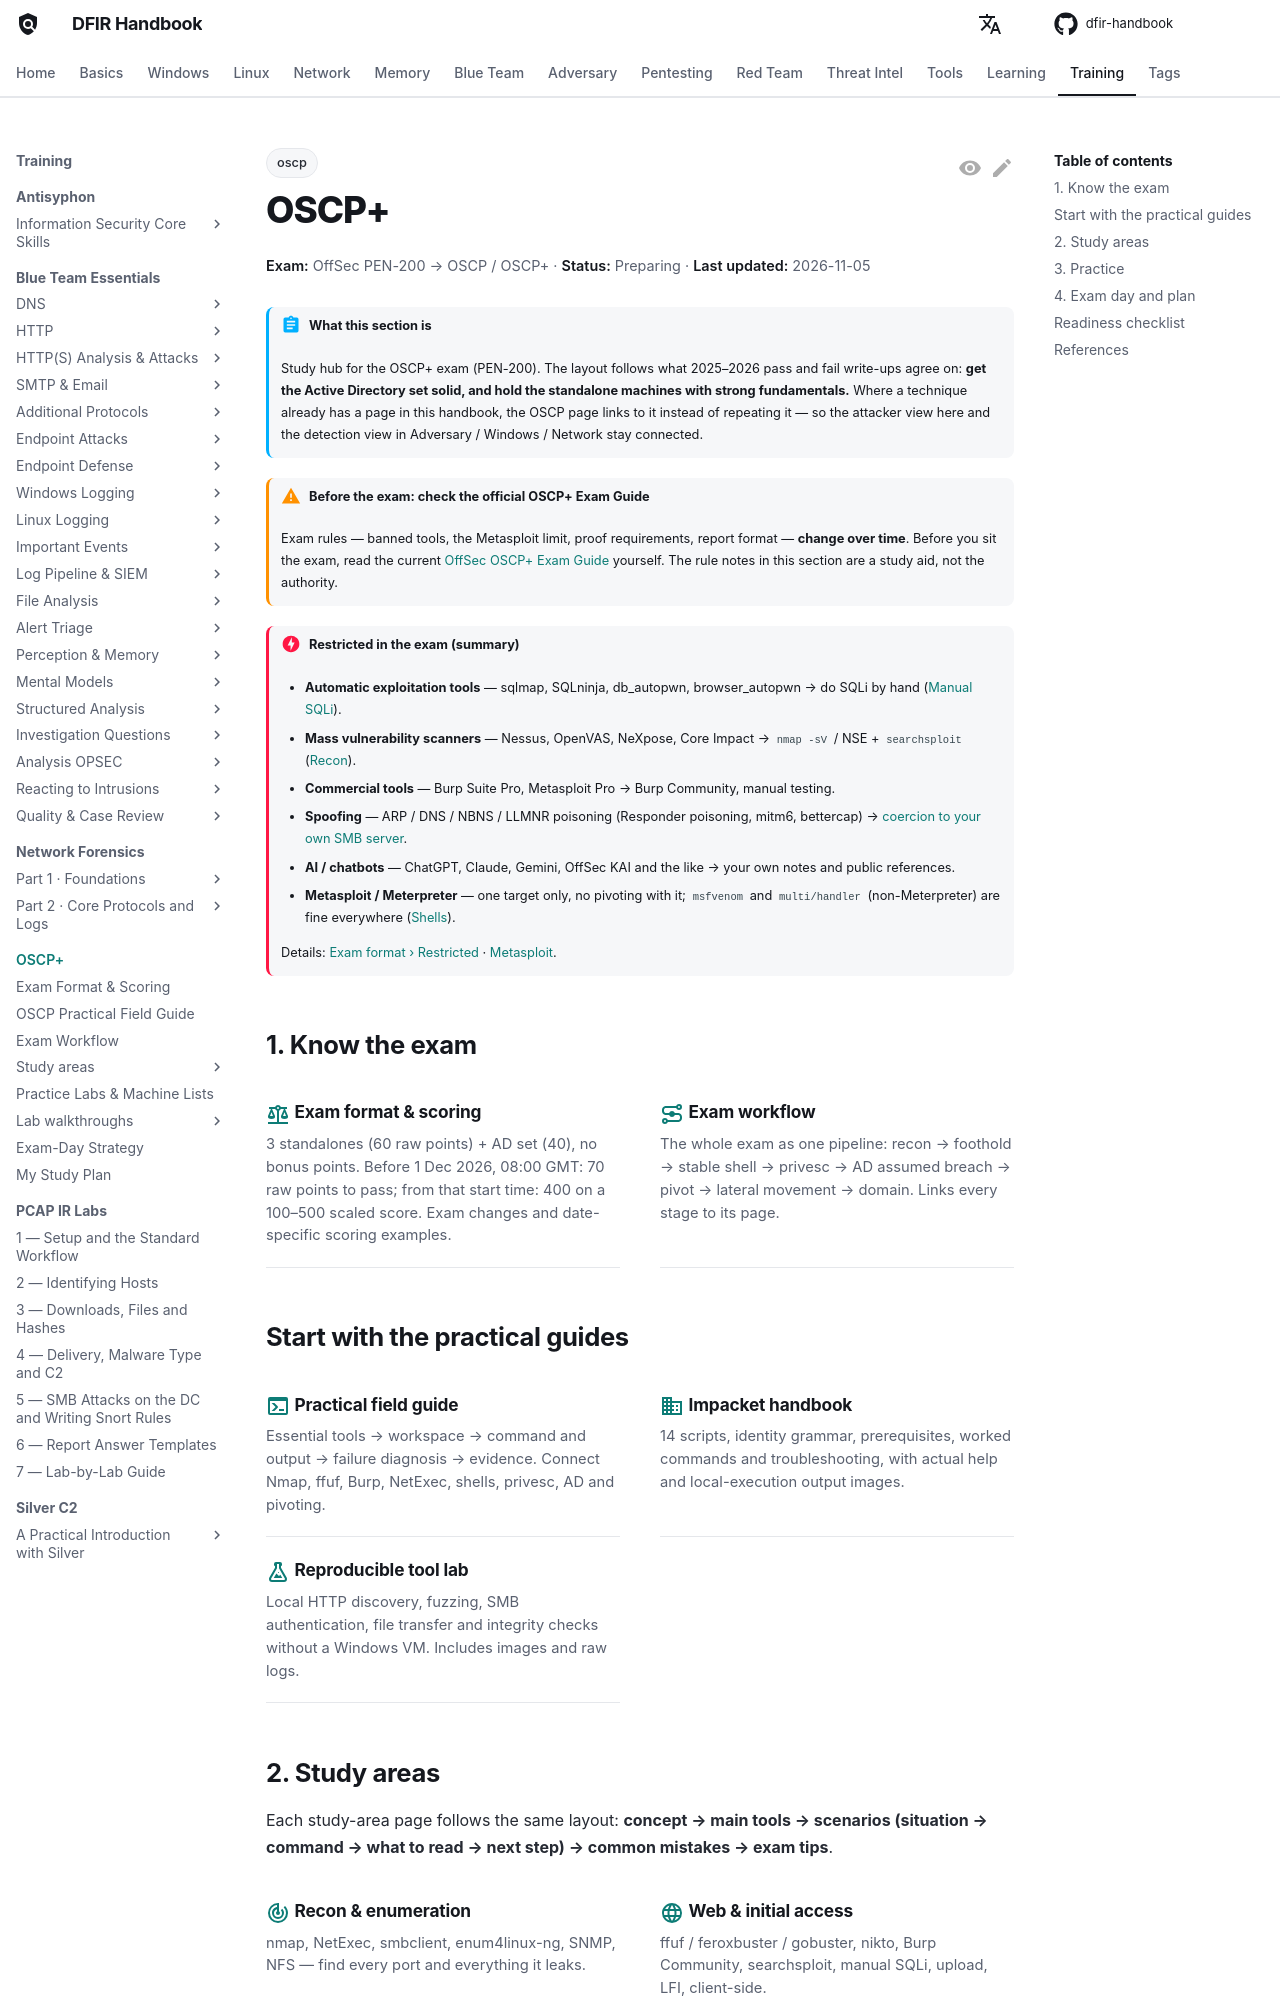

repository: DFIDwiz-sketch/dfir-handbook · page: training/oscp/index.html · generator: mkdocs

---
title: OSCP+
tags:
  - oscp
---

# OSCP+

<div class="dfir-meta" markdown>
**Exam:** OffSec PEN-200 → OSCP / OSCP+ · **Status:** Preparing · **Last updated:** 2026-10-22
</div>

!!! abstract "What this section is"
    Study hub for the OSCP+ exam (PEN-200). The layout follows what 2025–2026 pass and fail write-ups agree on: **get the Active Directory set solid, and hold the standalone machines with strong fundamentals.** Where a technique already has a page in this handbook, the OSCP page links to it instead of repeating it — so the attacker view here and the detection view in Adversary / Windows / Network stay connected.

## 1. Know the exam

<div class="grid cards" markdown>

-   :material-scale-balance:{ .lg .middle } **Exam format & scoring**

    ---

    3 standalones (60) + AD set (40), 70 to pass, no bonus points. What changed in November 2024 and the scoring combinations that pass.

    [:octicons-arrow-right-24: Exam format & scoring](exam-format.md)

</div>
